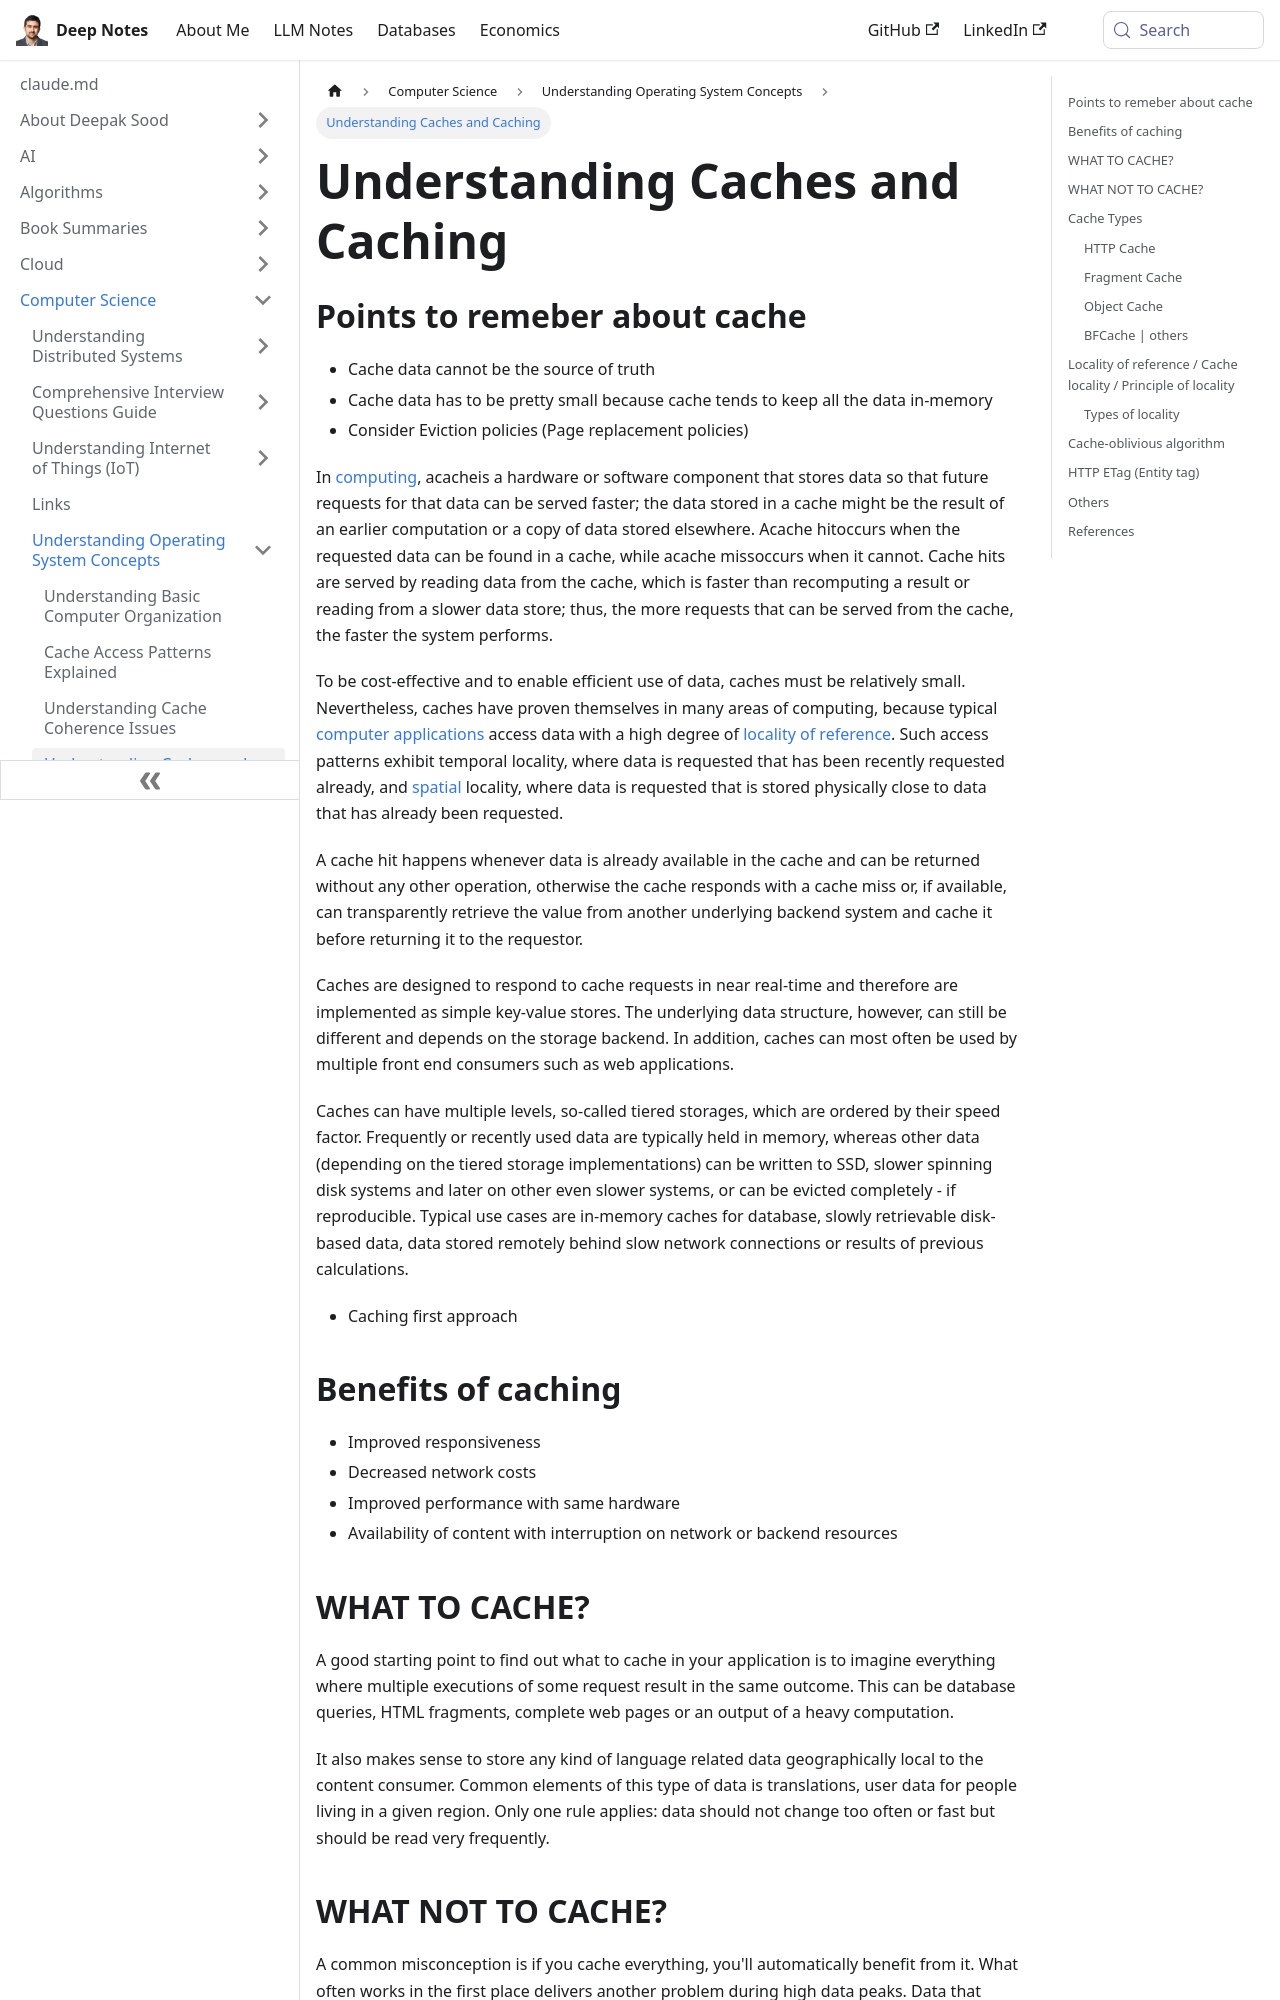

repository: deepaksood619/deepaksood619.github.io · page: computer-science/operating-system/caches-caching/index.html · generator: docusaurus

---
slug: /computer-science/operating-system/caches-caching
title: Understanding Caches and Caching
description: Explore the fundamentals of caching, cache hits, eviction policies, and why cache data cannot be the source of truth.
created: 2023-03-05
updated: 2023-12-05
---
## Points to remeber about cache

- Cache data cannot be the source of truth
- Cache data has to be pretty small because cache tends to keep all the data in-memory
- Consider Eviction policies (Page replacement policies)

In [computing](https://en.wikipedia.org/wiki/Computing), acacheis a hardware or software component that stores data so that future requests for that data can be served faster; the data stored in a cache might be the result of an earlier computation or a copy of data stored elsewhere. Acache hitoccurs when the requested data can be found in a cache, while acache missoccurs when it cannot. Cache hits are served by reading data from the cache, which is faster than recomputing a result or reading from a slower data store; thus, the more requests that can be served from the cache, the faster the system performs.

To be cost-effective and to enable efficient use of data, caches must be relatively small. Nevertheless, caches have proven themselves in many areas of computing, because typical [computer applications](https://en.wikipedia.org/wiki/Application_software) access data with a high degree of [locality of reference](https://en.wikipedia.org/wiki/Locality_of_reference). Such access patterns exhibit temporal locality, where data is requested that has been recently requested already, and [spatial](https://en.wikipedia.org/wiki/Memory_address) locality, where data is requested that is stored physically close to data that has already been requested.

A cache hit happens whenever data is already available in the cache and can be returned without any other operation, otherwise the cache responds with a cache miss or, if available, can transparently retrieve the value from another underlying backend system and cache it before returning it to the requestor.

Caches are designed to respond to cache requests in near real-time and therefore are implemented as simple key-value stores. The underlying data structure, however, can still be different and depends on the storage backend. In addition, caches can most often be used by multiple front end consumers such as web applications.

Caches can have multiple levels, so-called tiered storages, which are ordered by their speed factor. Frequently or recently used data are typically held in memory, whereas other data (depending on the tiered storage implementations) can be written to SSD, slower spinning disk systems and later on other even slower systems, or can be evicted completely - if reproducible.
Typical use cases are in-memory caches for database, slowly retrievable disk-based data, data stored remotely behind slow network connections or results of previous calculations.

- Caching first approach

## Benefits of caching

- Improved responsiveness
- Decreased network costs
- Improved performance with same hardware
- Availability of content with interruption on network or backend resources

## WHAT TO CACHE?

A good starting point to find out what to cache in your application is to imagine everything where multiple executions of some request result in the same outcome. This can be database queries, HTML fragments, complete web pages or an output of a heavy computation.

It also makes sense to store any kind of language related data geographically local to the content consumer. Common elements of this type of data is translations, user data for people living in a given region. Only one rule applies: data should not change too often or fast but should be read very frequently.
